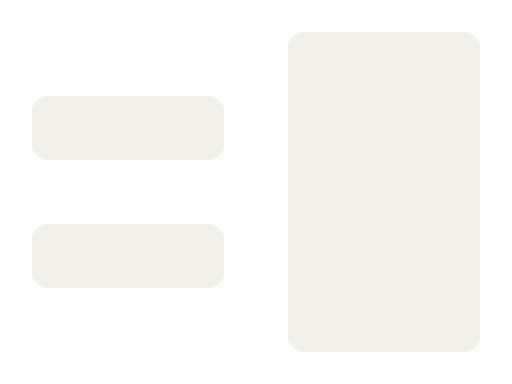
t = 0.00 s
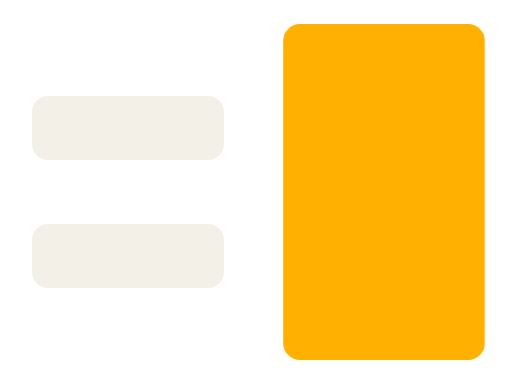
t = 0.99 s
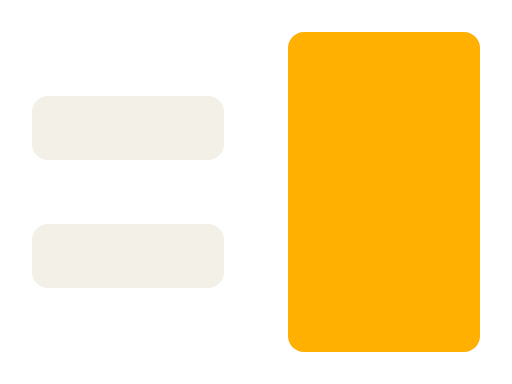
t = 2.10 s
t = 3.00 s: frame unchanged from t = 2.10 s, image omitted
t = 4.02 s: frame unchanged from t = 0.00 s, image omitted
t = 4.80 s: frame unchanged from t = 0.00 s, image omitted

The animated SVG that drew these frames (rendered in a browser with its animation timeline set to each time). Animation: 2 CSS @keyframes rules; one cycle of 4.80 s.

<svg xmlns="http://www.w3.org/2000/svg" viewBox="-8 -8 128 96" class="ec-m ec-approval" role="img" aria-label="Waiting for approval"><title>Waiting for approval</title><desc>EnvCloak approval moment. A request arrives at 600 ms: the block turns Amber in 120 ms and pulses once to 1.1x, then waits, still, for Touch ID. Approved at 3000 ms, it returns to Paper in 240 ms. Amber only ever sits on Ink: use this bare file only on Ink #111110 or the dark tile #0B0B0A. Reduced motion keeps the colour turn and drops the pulse.</desc><style>.ec-approval .ec-block{transform-box:fill-box;transform-origin:50% 50%}.ec-approval .ec-block{animation:ec-approval-block-f 4800ms linear var(--ec-iter,1) both,ec-approval-block-t 4800ms linear var(--ec-iter,1) both}@keyframes ec-approval-block-f{0%{fill:#F3F0E8;animation-timing-function:linear}12.5%{fill:#F3F0E8;animation-timing-function:linear}15%{fill:#FFB000;animation-timing-function:linear}62.5%{fill:#FFB000;animation-timing-function:cubic-bezier(0.2,0,0,1)}67.5%{fill:#F3F0E8;animation-timing-function:linear}100%{fill:#F3F0E8}}@keyframes ec-approval-block-t{0%{transform:scale(1);animation-timing-function:linear}12.5%{transform:scale(1);animation-timing-function:cubic-bezier(0.2,0,0,1)}16.25%{transform:scale(1.1);animation-timing-function:cubic-bezier(0.45,0,0.55,1)}25%{transform:scale(1);animation-timing-function:linear}100%{transform:scale(1)}}@media (prefers-reduced-motion:reduce){.ec-approval *{animation:none!important;transition:none!important}.ec-approval .ec-block{animation:ec-approval-block-f 4800ms linear var(--ec-iter,1) both!important}}.ec-reduced .ec-approval *{animation:none!important;transition:none!important}.ec-reduced .ec-approval .ec-block{animation:ec-approval-block-f 4800ms linear var(--ec-iter,1) both!important}</style><path class="ec-equals" d="M4 16H44A4 4 0 0 1 48 20V28A4 4 0 0 1 44 32H4A4 4 0 0 1 0 28V20A4 4 0 0 1 4 16ZM4 48H44A4 4 0 0 1 48 52V60A4 4 0 0 1 44 64H4A4 4 0 0 1 0 60V52A4 4 0 0 1 4 48Z" fill="#F3F0E8"/><path class="ec-block" d="M68 0H108A4 4 0 0 1 112 4V76A4 4 0 0 1 108 80H68A4 4 0 0 1 64 76V4A4 4 0 0 1 68 0Z" fill="#F3F0E8"/></svg>
